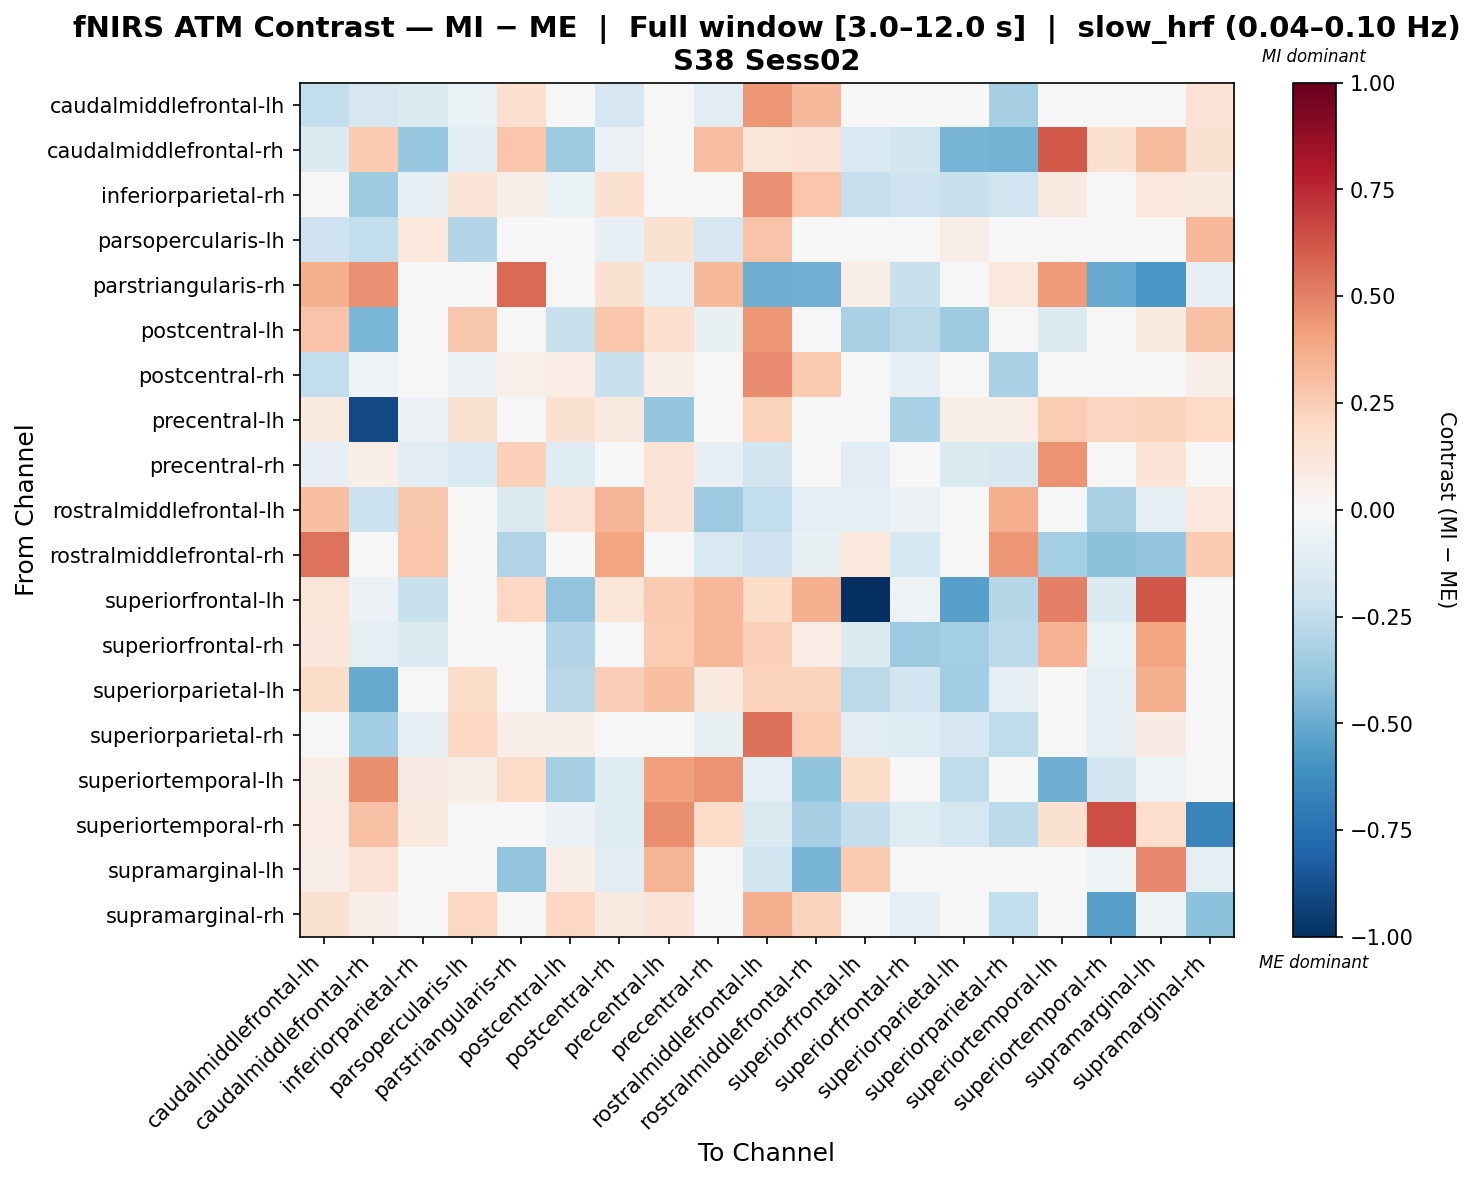

Source data for this figure (header and first rows):
, caudalmiddlefrontal-lh, caudalmiddlefrontal-rh, inferiorparietal-rh, parsopercularis-lh, parstriangularis-rh, postcentral-lh, postcentral-rh, precentral-lh, precentral-rh, rostralmiddlefrontal-lh, rostralmiddlefrontal-rh, superiorfrontal-lh, superiorfrontal-rh, superiorparietal-lh, superiorparietal-rh, superiortemporal-lh, superiortemporal-rh, supramarginal-lh, supramarginal-rh
caudalmiddlefrontal-lh, -0.2438, -0.1713, -0.1371, -0.06956, 0.1716, 0.02941, -0.1693, -0.01215, -0.1149, 0.4428, 0.326, 0.0391, 0.03008, -0.03189, -0.3318, 0.03008, 0.03401, 0.03008, 0.1484
caudalmiddlefrontal-rh, -0.1355, 0.2656, -0.38, -0.1128, 0.276, -0.3568, -0.06145, -0.035, 0.3086, 0.1239, 0.1352, -0.1521, -0.1824, -0.4624, -0.4713, 0.6164, 0.1504, 0.3178, 0.1557
inferiorparietal-rh, 0.02422, -0.3579, -0.08571, 0.1269, 0.05876, -0.06913, 0.1555, -0.001228, -0.02725, 0.4537, 0.2746, -0.2266, -0.2097, -0.2219, -0.1986, 0.09054, 0.01782, 0.1075, 0.08847
parsopercularis-lh, -0.2074, -0.2491, 0.1079, -0.2931, 0.0, 0.01822, -0.08336, 0.1548, -0.1673, 0.288, 0.0, -0.02598, 0.0, 0.06885, 0.02302, 0.03322, 0.0, 0.0, 0.3322
parstriangularis-rh, 0.355, 0.4533, 0.04244, 0.0, 0.5669, 0.001411, 0.1495, -0.08761, 0.3238, -0.4894, -0.4822, 0.06926, -0.2216, -0.04559, 0.1053, 0.4254, -0.5021, -0.5793, -0.08452
postcentral-lh, 0.2844, -0.4604, -0.004288, 0.2688, 0.006092, -0.2261, 0.28, 0.1613, -0.0741, 0.441, 0.02305, -0.3205, -0.273, -0.3593, 0.03118, -0.1379, -0.02635, 0.09371, 0.2924
postcentral-rh, -0.2454, -0.05035, 0.002446, -0.05622, 0.05145, 0.07388, -0.2223, 0.06444, -0.03059, 0.4703, 0.2581, 0.03769, -0.08521, 0.02793, -0.3227, -0.006887, -0.04423, 0.01122, 0.06642
precentral-lh, 0.09251, -0.9017, -0.05514, 0.1546, -0.02043, 0.1537, 0.08687, -0.3874, -0.02215, 0.2293, 0.006166, -0.02472, -0.3255, 0.06125, 0.06753, 0.2533, 0.2159, 0.2205, 0.1954
precentral-rh, -0.0845, 0.06594, -0.1049, -0.1492, 0.2406, -0.1308, -0.01316, 0.1395, -0.08294, -0.1811, 0.02833, -0.1016, 0.03601, -0.1438, -0.1605, 0.4473, 0.01301, 0.1352, 0.04662
rostralmiddlefrontal-lh, 0.3006, -0.2157, 0.2688, 0.00794, -0.148, 0.1434, 0.3427, 0.1369, -0.3612, -0.2477, -0.1008, -0.1006, -0.05802, -0.01582, 0.3608, -0.00842, -0.3225, -0.08725, 0.1049
rostralmiddlefrontal-rh, 0.5432, -0.002314, 0.2795, 0.0, -0.3034, 0.02664, 0.3942, 0.01755, -0.1552, -0.2039, -0.07329, 0.1041, -0.1752, -0.01587, 0.4408, -0.3435, -0.4073, -0.3896, 0.2634
superiorfrontal-lh, 0.1187, -0.05849, -0.2221, -0.03645, 0.2049, -0.3949, 0.1206, 0.2648, 0.3327, 0.1865, 0.3537, -1.0, -0.05086, -0.5428, -0.2824, 0.5031, -0.1356, 0.6208, 0.01775
superiorfrontal-rh, 0.1127, -0.09341, -0.1396, -0.016, -0.03266, -0.293, -0.03873, 0.255, 0.3358, 0.2369, 0.07171, -0.1423, -0.3602, -0.341, -0.2616, 0.3506, -0.06366, 0.3913, 0.0283
superiorparietal-lh, 0.1865, -0.5001, -0.03851, 0.1827, -0.04165, -0.28, 0.2462, 0.3, 0.1014, 0.2332, 0.2255, -0.2714, -0.1887, -0.3447, -0.09624, -0.01048, -0.09372, 0.3561, 0.03404
superiorparietal-rh, 0.03125, -0.3491, -0.08361, 0.2069, 0.06762, 0.05689, 0.009215, 0.0164, -0.07769, 0.5516, 0.256, -0.1097, -0.1288, -0.1703, -0.2509, 0.02616, -0.09582, 0.07972, -0.03585
superiortemporal-lh, 0.06582, 0.4681, 0.08579, 0.06224, 0.1906, -0.3351, -0.1231, 0.4083, 0.4499, -0.09408, -0.3993, 0.1873, 0.04563, -0.2535, -0.01094, -0.4847, -0.1913, -0.0518, -0.01997
superiortemporal-rh, 0.07552, 0.2955, 0.09695, 0.0, 0.005824, -0.05638, -0.1193, 0.466, 0.1936, -0.1413, -0.3281, -0.2419, -0.1267, -0.1789, -0.2581, 0.1548, 0.646, 0.1758, -0.6594
supramarginal-lh, 0.06395, 0.1429, 0.006667, 0.0, -0.394, 0.06323, -0.1139, 0.3404, -0.02573, -0.1961, -0.461, 0.2593, 0.01835, -0.007044, 0.00831, -0.03236, -0.05463, 0.4815, -0.09977
supramarginal-rh, 0.1517, 0.0683, 0.04896, 0.2034, -0.04795, 0.2048, 0.08619, 0.1273, 0.01534, 0.3536, 0.222, -0.04948, -0.08776, -0.03126, -0.2482, -0.008788, -0.5425, -0.0545, -0.4112
